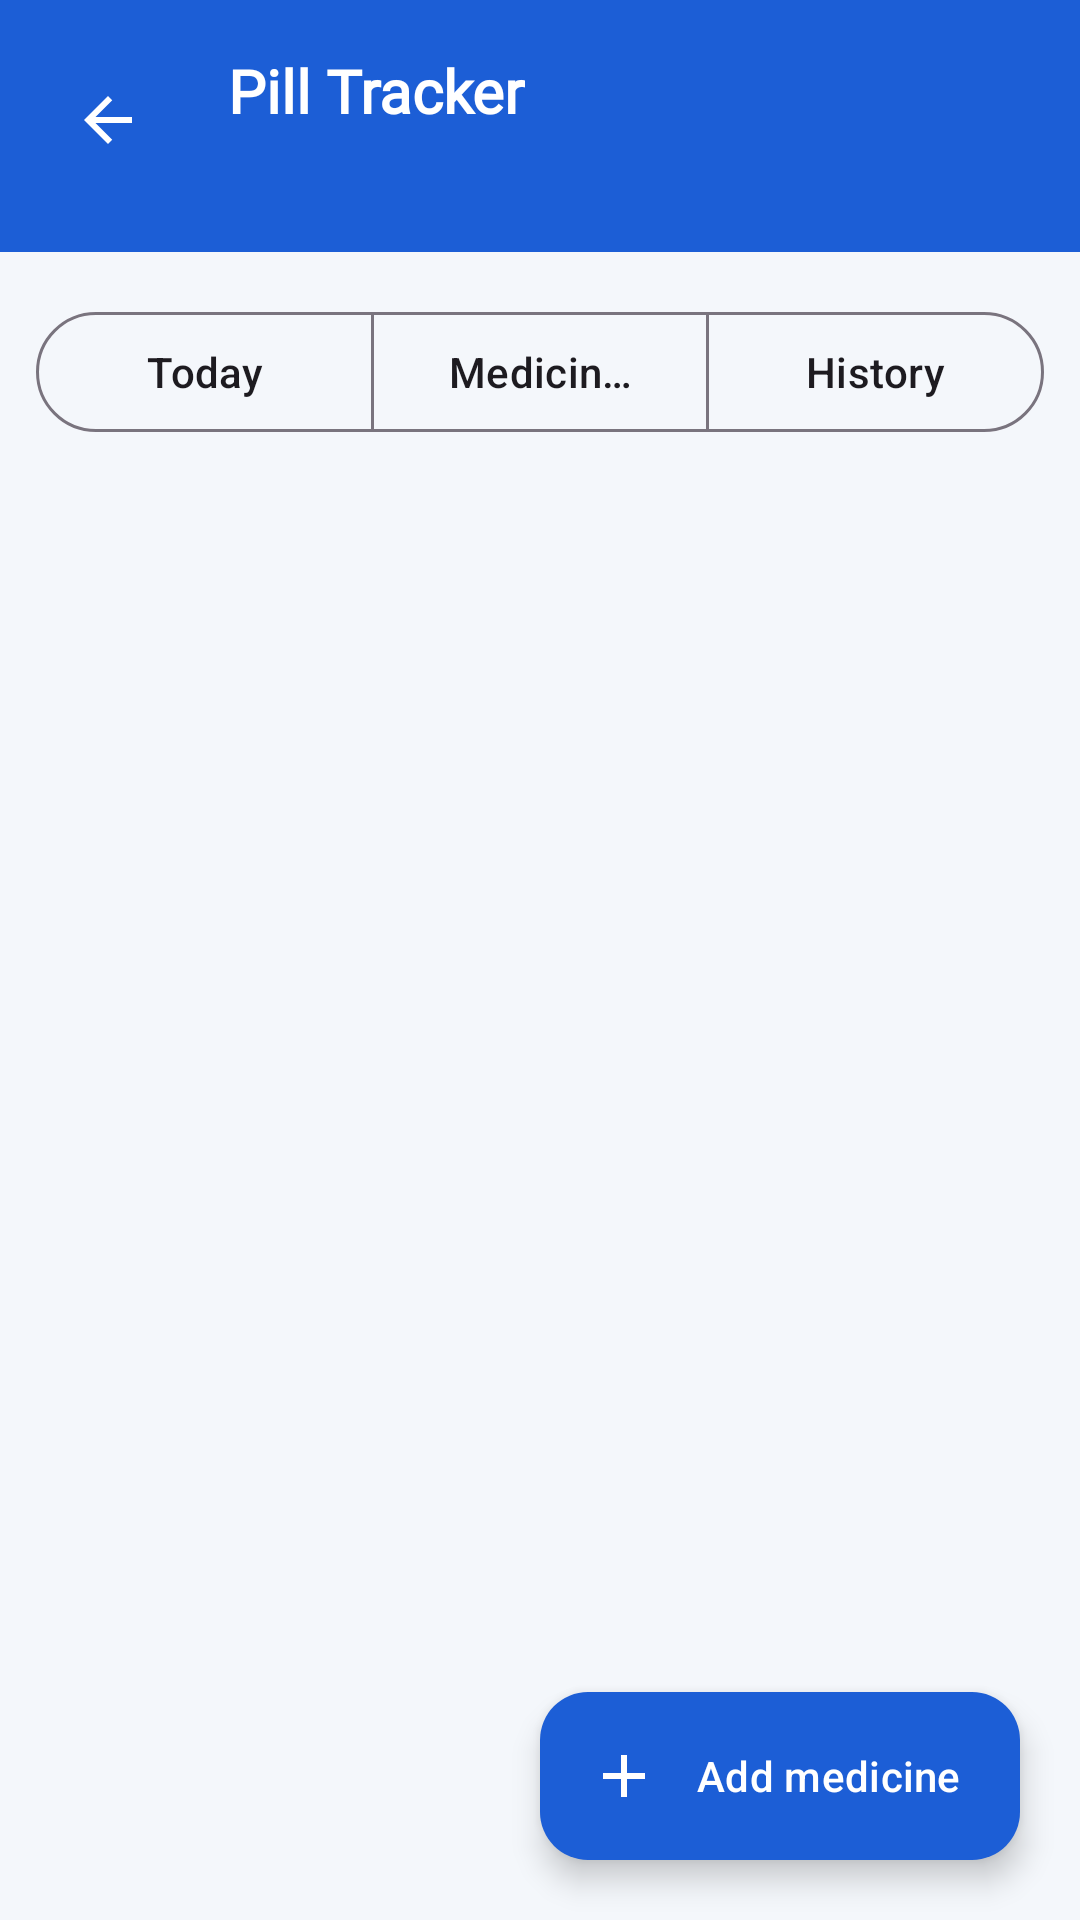

This screen was rendered from an Android layout file. Write that file and the resources it references.
<!-- AndroidManifest.xml: application theme Theme.HAAi -->
<!-- res/layout/activity_pill_tracker.xml -->
<?xml version="1.0" encoding="utf-8"?>
<LinearLayout xmlns:android="http://schemas.android.com/apk/res/android"
    xmlns:app="http://schemas.android.com/apk/res-auto"
    android:id="@+id/pillTrackerRoot"
    android:layout_width="match_parent"
    android:layout_height="match_parent"
    android:background="@color/haai_background"
    android:orientation="vertical">

    <LinearLayout
        android:id="@+id/header"
        android:layout_width="match_parent"
        android:layout_height="wrap_content"
        android:background="@color/primary_blue_dark"
        android:gravity="center_vertical"
        android:orientation="horizontal"
        android:paddingStart="12dp"
        android:paddingTop="16dp"
        android:paddingEnd="12dp"
        android:paddingBottom="20dp">

        <ImageView
            android:id="@+id/btnBack"
            android:layout_width="48dp"
            android:layout_height="48dp"
            android:background="@drawable/color_white_alpha"
            android:clickable="true"
            android:contentDescription="@string/cd_back"
            android:focusable="true"
            android:padding="12dp"
            android:src="@drawable/ic_arrow_back"
            android:tint="@color/text_white" />

        <LinearLayout
            android:layout_width="0dp"
            android:layout_height="wrap_content"
            android:layout_marginStart="16dp"
            android:layout_weight="1"
            android:orientation="vertical">

            <TextView
                android:layout_width="wrap_content"
                android:layout_height="wrap_content"
                android:fontFamily="@font/nunito_normal"
                android:text="@string/pill_tracker_title"
                android:textColor="@color/text_white"
                android:textSize="20sp"
                android:textStyle="bold" />

            <TextView
                android:id="@+id/summaryTv"
                android:layout_width="wrap_content"
                android:layout_height="wrap_content"
                android:layout_marginTop="2dp"
                android:fontFamily="@font/nunito_normal"
                android:textColor="@color/haai_on_primary_muted"
                android:textSize="13sp" />
        </LinearLayout>
    </LinearLayout>

    <TextView
        android:id="@+id/notifBanner"
        android:layout_width="match_parent"
        android:layout_height="wrap_content"
        android:background="@color/haai_warning_soft"
        android:clickable="true"
        android:focusable="true"
        android:fontFamily="@font/nunito_normal"
        android:paddingStart="12dp"
        android:paddingTop="12dp"
        android:paddingEnd="12dp"
        android:paddingBottom="12dp"
        android:text="@string/pill_notif_banner"
        android:textColor="@color/haai_warning"
        android:textSize="13sp"
        android:textStyle="bold"
        android:visibility="gone" />

    <com.google.android.material.button.MaterialButtonToggleGroup
        android:id="@+id/tabGroup"
        android:layout_width="match_parent"
        android:layout_height="wrap_content"
        android:layout_marginStart="12dp"
        android:layout_marginTop="16dp"
        android:layout_marginEnd="12dp"
        android:layout_marginBottom="12dp"
        app:selectionRequired="true"
        app:singleSelection="true">

        <com.google.android.material.button.MaterialButton
            android:id="@+id/tabToday"
            style="?attr/materialButtonOutlinedStyle"
            android:layout_width="0dp"
            android:layout_height="wrap_content"
            android:layout_weight="1"
            android:text="@string/pill_tab_today" />

        <com.google.android.material.button.MaterialButton
            android:id="@+id/tabMedicines"
            style="?attr/materialButtonOutlinedStyle"
            android:layout_width="0dp"
            android:layout_height="wrap_content"
            android:layout_weight="1"
            android:text="@string/pill_tab_medicines" />

        <com.google.android.material.button.MaterialButton
            android:id="@+id/tabHistory"
            style="?attr/materialButtonOutlinedStyle"
            android:layout_width="0dp"
            android:layout_height="wrap_content"
            android:layout_weight="1"
            android:text="@string/pill_tab_history" />
    </com.google.android.material.button.MaterialButtonToggleGroup>

    <FrameLayout
        android:layout_width="match_parent"
        android:layout_height="0dp"
        android:layout_weight="1">

        <androidx.recyclerview.widget.RecyclerView
            android:id="@+id/rows"
            android:layout_width="match_parent"
            android:layout_height="match_parent"
            android:clipToPadding="false"
            android:paddingStart="12dp"
            android:paddingEnd="12dp"
            android:paddingBottom="96dp" />

        <LinearLayout
            android:id="@+id/emptyState"
            android:layout_width="match_parent"
            android:layout_height="match_parent"
            android:gravity="center"
            android:orientation="vertical"
            android:padding="32dp"
            android:visibility="gone">

            <ImageView
                android:layout_width="96dp"
                android:layout_height="96dp"
                android:background="@drawable/bg_haai_circle"
                android:backgroundTint="@color/haai_accent_soft"
                android:importantForAccessibility="no"
                android:padding="24dp"
                android:src="@drawable/ic_pilltrack"
                android:tint="@color/primary_blue_dark" />

            <TextView
                android:id="@+id/emptyTitle"
                android:layout_width="wrap_content"
                android:layout_height="wrap_content"
                android:layout_marginTop="24dp"
                android:fontFamily="@font/nunito_normal"
                android:textColor="@color/haai_text_primary"
                android:textSize="20sp"
                android:textStyle="bold" />

            <TextView
                android:id="@+id/emptyBody"
                android:layout_width="wrap_content"
                android:layout_height="wrap_content"
                android:layout_marginTop="8dp"
                android:fontFamily="@font/nunito_normal"
                android:gravity="center"
                android:textColor="@color/haai_text_secondary"
                android:textSize="14sp" />
        </LinearLayout>

        <com.google.android.material.floatingactionbutton.ExtendedFloatingActionButton
            android:id="@+id/fabAdd"
            android:layout_width="wrap_content"
            android:layout_height="wrap_content"
            android:layout_gravity="bottom|end"
            android:layout_margin="20dp"
            android:text="@string/pill_add_medicine"
            android:textColor="@color/text_white"
            app:backgroundTint="@color/primary_blue_dark"
            app:icon="@drawable/ic_add"
            app:iconTint="@color/text_white" />
    </FrameLayout>
</LinearLayout>
<!-- resources referenced by this layout -->
<resources>
  <color name="haai_accent_soft">#7C8CC6FF</color>
  <color name="haai_background">#F4F7FB</color>
  <color name="haai_on_primary_muted">#D6E6F5</color>
  <color name="haai_text_primary">#1B2733</color>
  <color name="haai_text_secondary">#5B6B7A</color>
  <color name="haai_warning">#8A5A00</color>
  <color name="haai_warning_soft">#FFF1D6</color>
  <color name="primary_blue_dark">#1C5ED6</color>
  <color name="text_white">#FFFFFF</color>
  <!-- drawable ic_add (drawable) -->
  <?xml version="1.0" encoding="utf-8"?>
  <vector xmlns:android="http://schemas.android.com/apk/res/android" android:width="24dp" android:height="24dp" android:viewportWidth="24" android:viewportHeight="24">
      <path android:fillColor="#000000" android:pathData="M19,13h-6v6h-2v-6H5v-2h6V5h2v6h6v2z" />
  </vector>
  <!-- drawable ic_arrow_back (drawable) -->
  <?xml version="1.0" encoding="utf-8"?>
  <vector xmlns:android="http://schemas.android.com/apk/res/android" android:width="24dp" android:height="24dp" android:viewportWidth="24" android:viewportHeight="24">
      <path android:fillColor="#000000" android:pathData="M20,11H7.83l5.59,-5.59L12,4l-8,8 8,8 1.41,-1.41L7.83,13H20v-2z" />
  </vector>
  <!-- drawable ic_pilltrack: webp bitmap (drawable, 3712 bytes) -->
  <string name="cd_back">Back</string>
  <string name="pill_add_medicine">Add medicine</string>
  <string name="pill_notif_banner">Notifications are off, so reminders can\'t reach you. Tap to turn them on.</string>
  <string name="pill_tab_history">History</string>
  <string name="pill_tab_medicines">Medicines</string>
  <string name="pill_tab_today">Today</string>
  <string name="pill_tracker_title">Pill Tracker</string>
  <style name="Theme.HAAi" parent="Base.Theme.HAAi" />
  <style name="Base.Theme.HAAi" parent="Theme.Material3.DayNight.NoActionBar">
          
          
      </style>
</resources>
